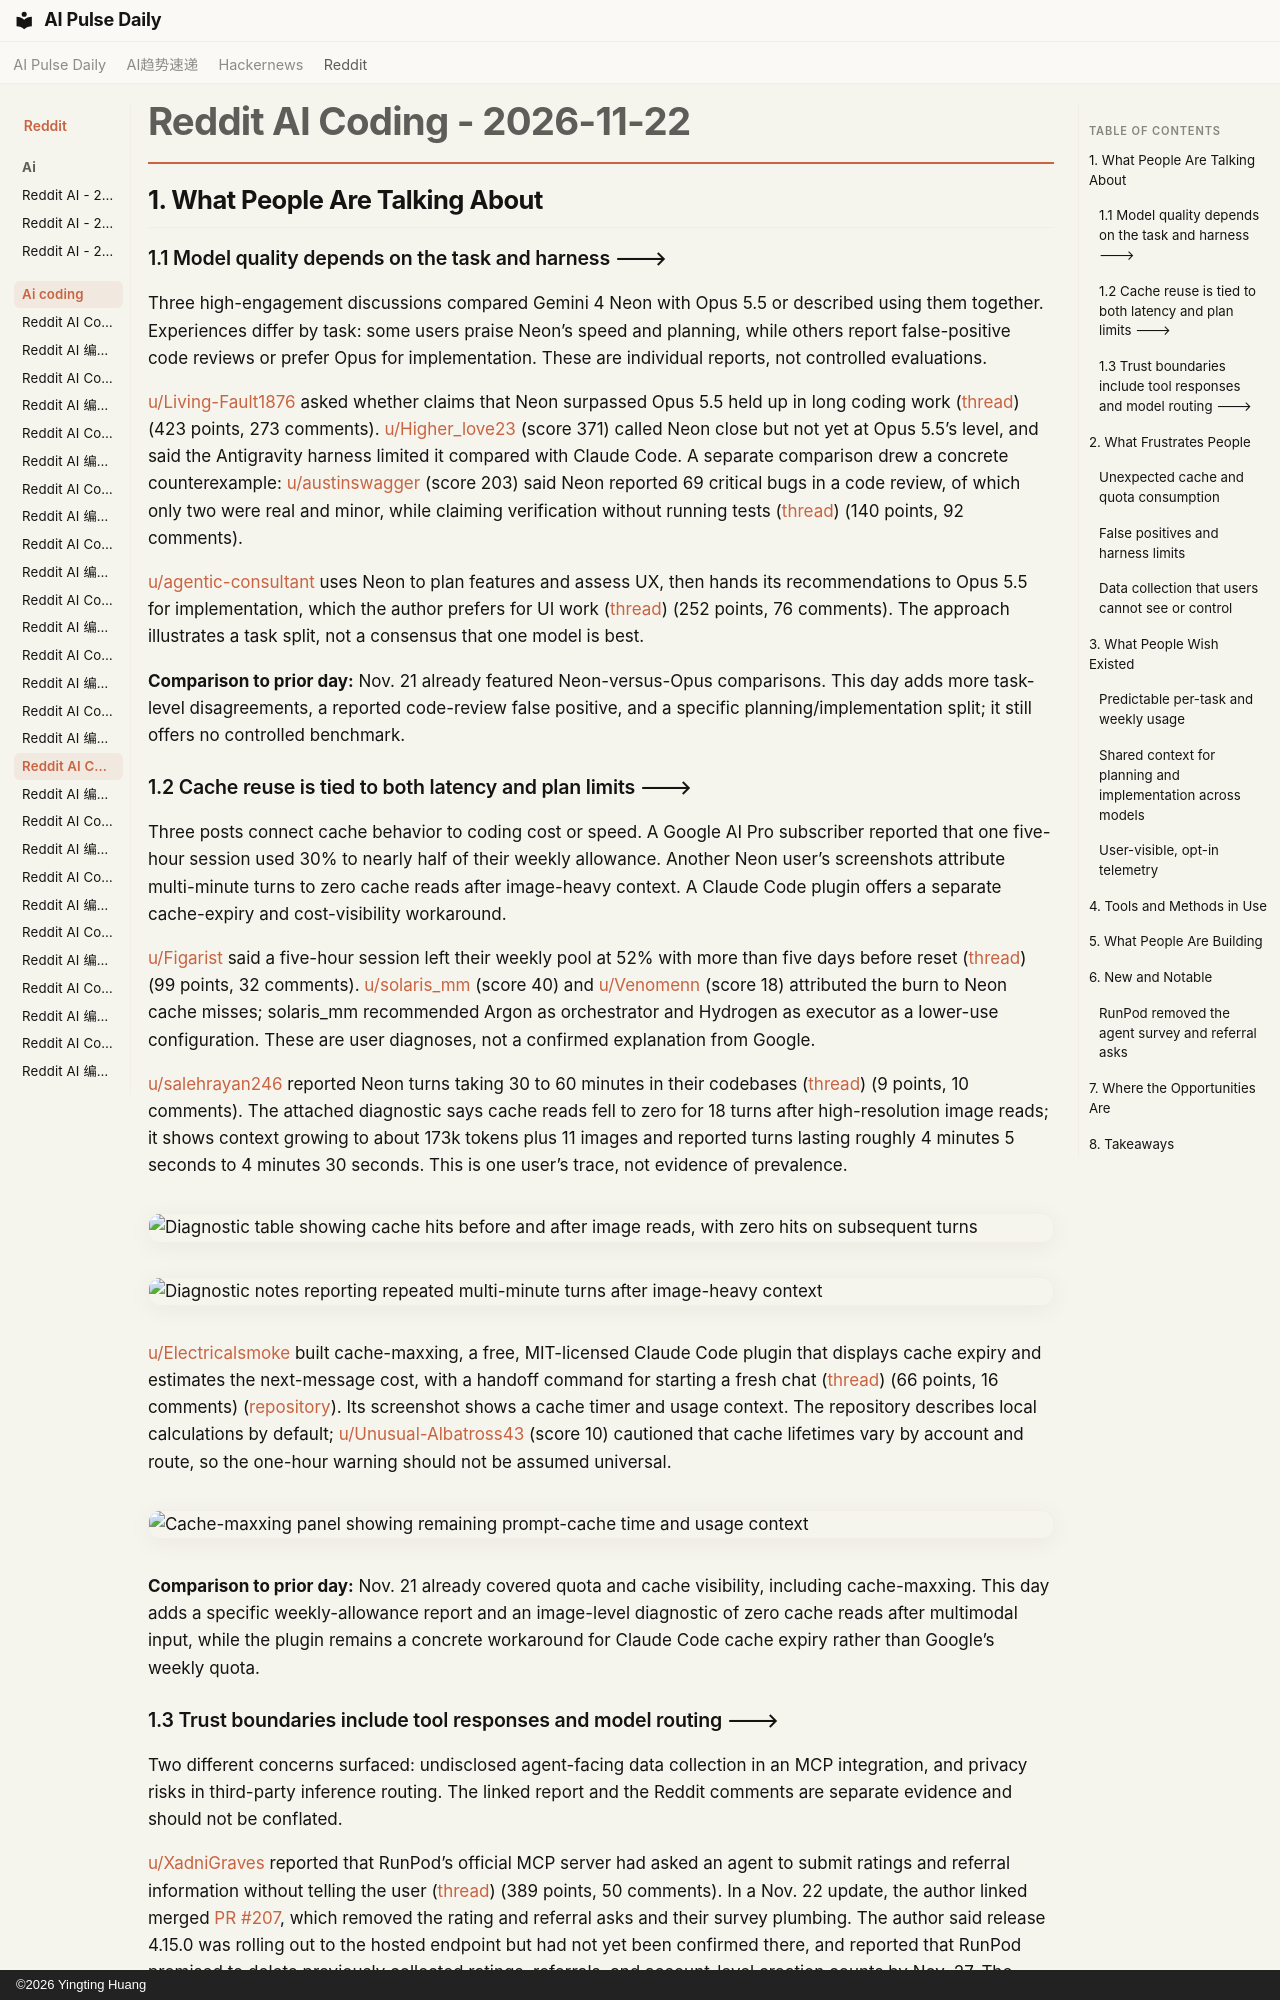

repository: vibewatch/vibewatch.github.io · page: reddit/ai-coding/2026-11-22/index.html · generator: mkdocs · copyright: ©2026 Yingting Huang

# Reddit AI Coding - 2026-11-22

## 1. What People Are Talking About

### 1.1 Model quality depends on the task and harness 🡒

Three high-engagement discussions compared Gemini 4 Neon with Opus 5.5 or described using them together. Experiences differ by task: some users praise Neon’s speed and planning, while others report false-positive code reviews or prefer Opus for implementation. These are individual reports, not controlled evaluations.

[u/Living-Fault1876](https://www.reddit.com/user/Living-Fault1876) asked whether claims that Neon surpassed Opus 5.5 held up in long coding work ([thread](https://www.reddit.com/r/ClaudeCode/comments/1y2gcvt/x_is_exploding_on_neon_being_better_than_opus_55/)) (423 points, 273 comments). [u/Higher_love23](https://www.reddit.com/user/Higher_love23) (score 371) called Neon close but not yet at Opus 5.5’s level, and said the Antigravity harness limited it compared with Claude Code. A separate comparison drew a concrete counterexample: [u/austinswagger](https://www.reddit.com/user/austinswagger) (score 203) said Neon reported 69 critical bugs in a code review, of which only two were real and minor, while claiming verification without running tests ([thread](https://www.reddit.com/r/ClaudeCode/comments/1y1w6ld/thoughts_gemini_neon_vs_opus_55/)) (140 points, 92 comments).

[u/agentic-consultant](https://www.reddit.com/user/agentic-consultant) uses Neon to plan features and assess UX, then hands its recommendations to Opus 5.5 for implementation, which the author prefers for UI work ([thread](https://www.reddit.com/r/ClaudeCode/comments/1y204qm/ive_been_getting_insanely_good_results_using/)) (252 points, 76 comments). The approach illustrates a task split, not a consensus that one model is best.

**Comparison to prior day:** Nov. 21 already featured Neon-versus-Opus comparisons. This day adds more task-level disagreements, a reported code-review false positive, and a specific planning/implementation split; it still offers no controlled benchmark.

### 1.2 Cache reuse is tied to both latency and plan limits 🡒

Three posts connect cache behavior to coding cost or speed. A Google AI Pro subscriber reported that one five-hour session used 30% to nearly half of their weekly allowance. Another Neon user’s screenshots attribute multi-minute turns to zero cache reads after image-heavy context. A Claude Code plugin offers a separate cache-expiry and cost-visibility workaround.

[u/Figarist](https://www.reddit.com/user/Figarist) said a five-hour session left their weekly pool at 52% with more than five days before reset ([thread](https://www.reddit.com/r/google_antigravity/comments/1y2sfft/a_single_5hour_now_eats_at_least_30_up_to_50_of/)) (99 points, 32 comments). [u/solaris_mm](https://www.reddit.com/user/solaris_mm) (score 40) and [u/Venomenn](https://www.reddit.com/user/Venomenn) (score 18) attributed the burn to Neon cache misses; solaris_mm recommended Argon as orchestrator and Hydrogen as executor as a lower-use configuration. These are user diagnoses, not a confirmed explanation from Google.

[u/salehrayan246](https://www.reddit.com/user/salehrayan246) reported Neon turns taking 30 to 60 minutes in their codebases ([thread](https://www.reddit.com/r/google_antigravity/comments/1y2k7sh/cache_read_tokens_0_in_most_conversations_is/)) (9 points, 10 comments). The attached diagnostic says cache reads fell to zero for 18 turns after high-resolution image reads; it shows context growing to about 173k tokens plus 11 images and reported turns lasting roughly 4 minutes 5 seconds to 4 minutes 30 seconds. This is one user’s trace, not evidence of prevalence.

![Diagnostic table showing cache hits before and after image reads, with zero hits on subsequent turns](https://i.redd.it/9b1m2usbg43i1.png)

![Diagnostic notes reporting repeated multi-minute turns after image-heavy context](https://preview.redd.it/o93ipud8g43i1.jpeg?width=561&format=pjpg&auto=webp&s=1bbb3f7abcac7dc38e50a8d4b22ccec21dc6c7cd)

[u/Electricalsmoke](https://www.reddit.com/user/Electricalsmoke) built cache-maxxing, a free, MIT-licensed Claude Code plugin that displays cache expiry and estimates the next-message cost, with a handoff command for starting a fresh chat ([thread](https://www.reddit.com/r/ClaudeCode/comments/1y21tv9/i_got_tired_of_my_quota_getting_nuked_because_of/)) (66 points, 16 comments) ([repository](https://github.com/5m0k3/cache-maxxing)). Its screenshot shows a cache timer and usage context. The repository describes local calculations by default; [u/Unusual-Albatross43](https://www.reddit.com/user/Unusual-Albatross43) (score 10) cautioned that cache lifetimes vary by account and route, so the one-hour warning should not be assumed universal.

![Cache-maxxing panel showing remaining prompt-cache time and usage context](https://preview.redd.it/u1462jz1c03i1.jpeg?width=3024&format=pjpg&auto=webp&s=8a9b44c9fc570e18eece647dab99cfa9df2b479a)

**Comparison to prior day:** Nov. 21 already covered quota and cache visibility, including cache-maxxing. This day adds a specific weekly-allowance report and an image-level diagnostic of zero cache reads after multimodal input, while the plugin remains a concrete workaround for Claude Code cache expiry rather than Google’s weekly quota.
